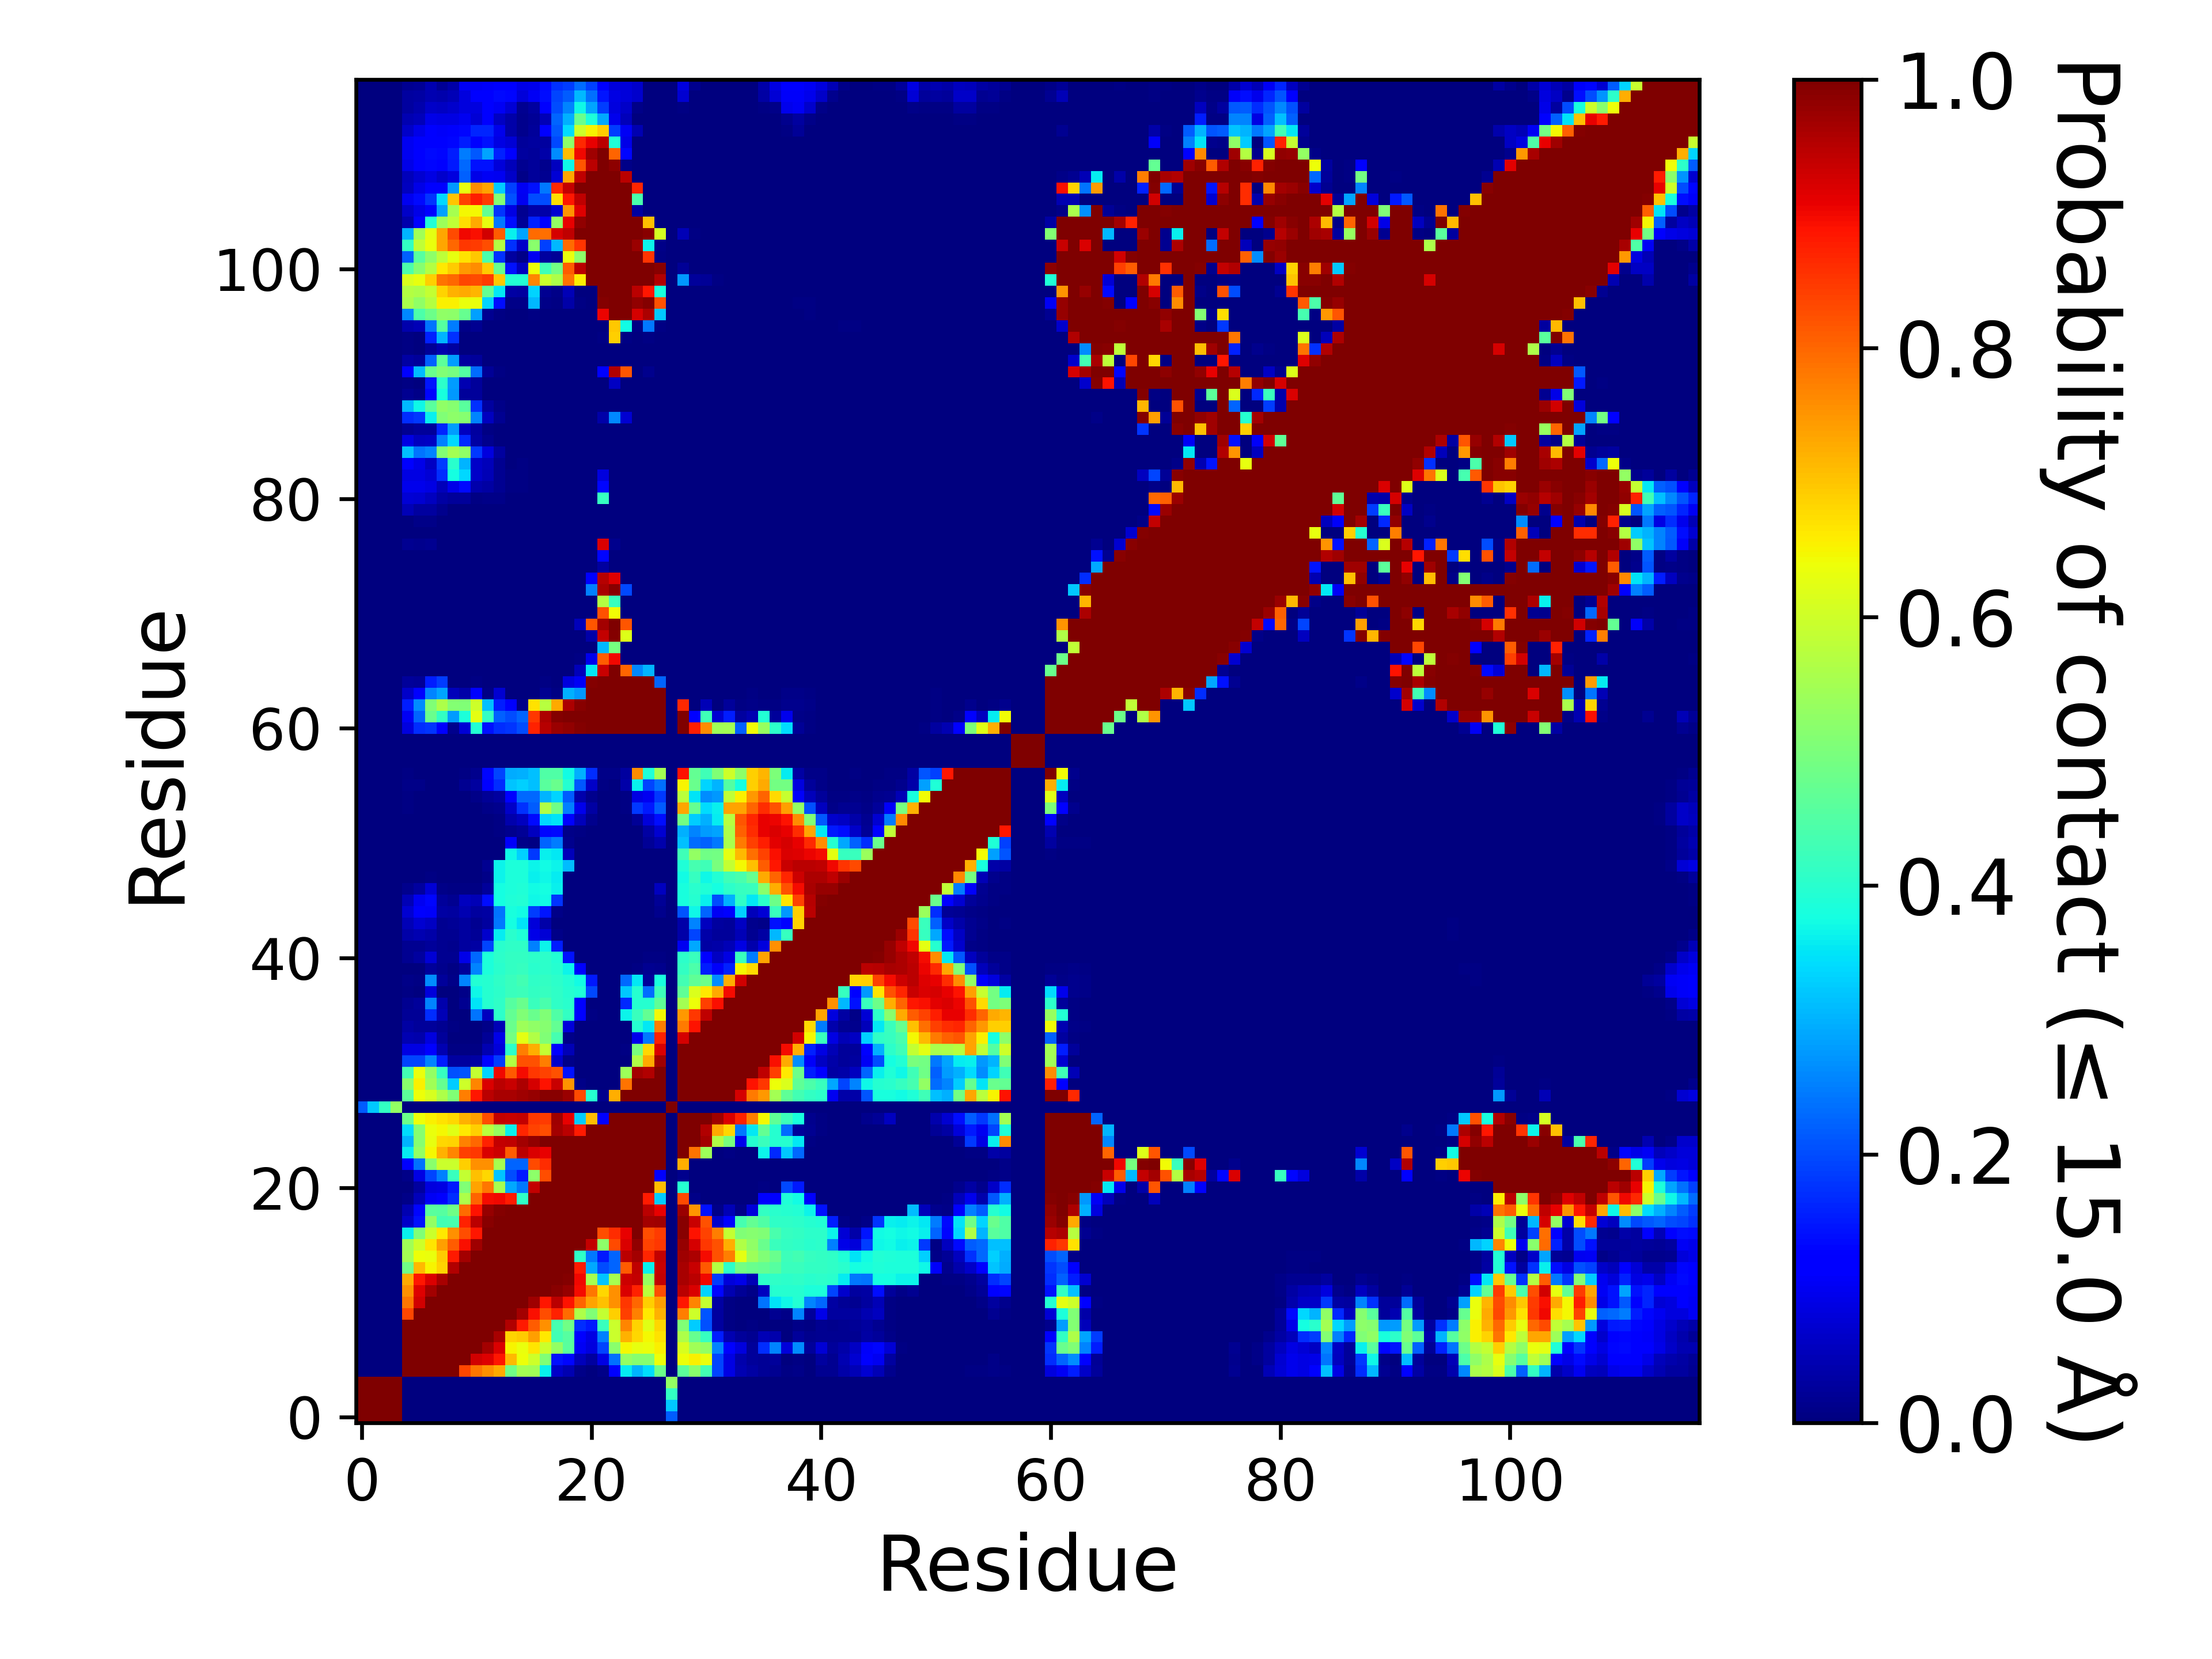

Values plotted in this chart, from the file beside it:
, 1, 2, 3, 4, 5, 6, 7, 8, 9, 10, 11, 12, 13, 14, 15, 16, 17, 18, 19, 20, 21, 22, 23
1, 1.0, 1.0, 1.0, 1.0, 0.0, 0.0, 0.0, 0.0, 0.0, 0.0, 0.0, 0.0, 0.0, 0.0, 0.0, 0.0, 0.0, 0.0, 0.0, 0.0, 0.0, 0.0, 0.0
2, 1.0, 1.0, 1.0, 1.0, 0.0, 0.0, 0.0, 0.0, 0.0, 0.0, 0.0, 0.0, 0.0, 0.0, 0.0, 0.0, 0.0, 0.0, 0.0, 0.0, 0.0, 0.0, 0.0
3, 1.0, 1.0, 1.0, 1.0, 0.0, 0.0, 0.0, 0.0, 0.0, 0.0, 0.0, 0.0, 0.0, 0.0, 0.0, 0.0, 0.0, 0.0, 0.0, 0.0, 0.0, 0.0, 0.0
4, 1.0, 1.0, 1.0, 1.0, 0.0, 0.0, 0.0, 0.0, 0.0, 0.0, 0.0, 0.0, 0.0, 0.0, 0.0, 0.0, 0.0, 0.0, 0.0, 0.0, 0.0, 0.0, 0.0
5, 0.0, 0.0, 0.0, 0.0, 1.0, 1.0, 1.0, 1.0, 1.0, 0.8335, 0.7816, 0.7544, 0.7294, 0.4851, 0.549, 0.5448, 0.3607, 0.06325, 0.04335, 0.01154, 0.00215, 0.0088, 0.1224
6, 0.0, 0.0, 0.0, 0.0, 1.0, 1.0, 1.0, 1.0, 1.0, 1, 0.9289, 0.9168, 0.8833, 0.7139, 0.6405, 0.5992, 0.5058, 0.1436, 0.1318, 0.05364, 0.0286, 0.08756, 0.2344
7, 0.0, 0.0, 0.0, 0.0, 1.0, 1.0, 1.0, 1.0, 1.0, 1.0, 1.0, 0.9658, 0.9185, 0.651, 0.6354, 0.6653, 0.5948, 0.5293, 0.458, 0.103, 0.08205, 0.1915, 0.519
8, 0.0, 0.0, 0.0, 0.0, 1.0, 1.0, 1.0, 1.0, 1.0, 1.0, 1.0, 1.0, 0.9621, 0.6845, 0.6937, 0.7394, 0.6622, 0.4328, 0.4548, 0.1194, 0.08655, 0.251, 0.5954
9, 0.0, 0.0, 0.0, 0.0, 1.0, 1.0, 1.0, 1.0, 1.0, 1.0, 1.0, 1.0, 1.0, 0.954, 0.8819, 0.8113, 0.7556, 0.4372, 0.4882, 0.1681, 0.1489, 0.4183, 0.5961
10, 0.0, 0.0, 0.0, 0.0, 0.8335, 1, 1.0, 1.0, 1.0, 1.0, 1.0, 1.0, 1.0, 1.0, 0.9662, 0.8931, 0.8268, 0.8737, 0.7936, 0.5609, 0.5054, 0.589, 0.6892
11, 0.0, 0.0, 0.0, 0.0, 0.7816, 0.9289, 1.0, 1.0, 1.0, 1.0, 1.0, 1.0, 1.0, 1.0, 1.0, 0.9695, 0.8843, 0.9491, 0.8896, 0.8033, 0.738, 0.7057, 0.7565
12, 0.0, 0.0, 0.0, 0.0, 0.7544, 0.9168, 0.9658, 1.0, 1.0, 1.0, 1.0, 1.0, 1.0, 1.0, 1.0, 1.0, 0.9973, 0.9908, 0.9794, 0.8979, 0.7831, 0.6807, 0.7571
13, 0.0, 0.0, 0.0, 0.0, 0.7294, 0.8833, 0.9185, 0.9621, 1.0, 1.0, 1.0, 1.0, 1.0, 1.0, 1.0, 1.0, 1.0, 0.9964, 0.993, 0.9, 0.5513, 0.3175, 0.5523
14, 0.0, 0.0, 0.0, 0.0, 0.4851, 0.7139, 0.651, 0.6845, 0.954, 1.0, 1.0, 1.0, 1.0, 1.0, 1.0, 1.0, 1.0, 1.0, 0.9983, 0.8792, 0.2922, 0.2001, 0.2257
15, 0.0, 0.0, 0.0, 0.0, 0.549, 0.6405, 0.6354, 0.6937, 0.8819, 0.9662, 1.0, 1.0, 1.0, 1.0, 1.0, 1.0, 1.0, 1.0, 1.0, 0.4084, 0.2439, 0.1494, 0.2248
16, 0.0, 0.0, 0.0, 0.0, 0.5448, 0.5992, 0.6653, 0.7394, 0.8113, 0.8931, 0.9695, 1.0, 1.0, 1.0, 1.0, 1.0, 1.0, 1.0, 1.0, 1.0, 0.9378, 0.5197, 0.8306
17, 0.0, 0.0, 0.0, 0.0, 0.3607, 0.5058, 0.5948, 0.6622, 0.7556, 0.8268, 0.8843, 0.9973, 1.0, 1.0, 1.0, 1.0, 1.0, 1.0, 1.0, 1.0, 1.0, 0.8263, 0.8608
18, 0.0, 0.0, 0.0, 0.0, 0.06325, 0.1436, 0.5293, 0.4328, 0.4372, 0.8737, 0.9491, 0.9908, 0.9964, 1.0, 1.0, 1.0, 1.0, 1.0, 1.0, 1.0, 1.0, 1.0, 1.0
19, 0.0, 0.0, 0.0, 0.0, 0.04335, 0.1318, 0.458, 0.4548, 0.4882, 0.7936, 0.8896, 0.9794, 0.993, 0.9983, 1.0, 1.0, 1.0, 1.0, 1.0, 1.0, 1.0, 1.0, 1.0
20, 0.0, 0.0, 0.0, 0.0, 0.01154, 0.05364, 0.103, 0.1194, 0.1681, 0.5609, 0.8033, 0.8979, 0.9, 0.8792, 0.4084, 1.0, 1.0, 1.0, 1.0, 1.0, 1.0, 1.0, 1.0
21, 0.0, 0.0, 0.0, 0.0, 0.00215, 0.0286, 0.08205, 0.08655, 0.1489, 0.5054, 0.738, 0.7831, 0.5513, 0.2922, 0.2439, 0.9378, 1.0, 1.0, 1.0, 1.0, 1.0, 1.0, 1.0
22, 0.0, 0.0, 0.0, 0.0, 0.0088, 0.08756, 0.1915, 0.251, 0.4183, 0.589, 0.7057, 0.6807, 0.3175, 0.2001, 0.1494, 0.5197, 0.8263, 1.0, 1.0, 1.0, 1.0, 1.0, 1.0
23, 0.0, 0.0, 0.0, 0.0, 0.1224, 0.2344, 0.519, 0.5954, 0.5961, 0.6892, 0.7565, 0.7571, 0.5523, 0.2257, 0.2248, 0.8306, 0.8608, 1.0, 1.0, 1.0, 1.0, 1.0, 1.0
24, 0.0, 0.0, 0.0, 0.0, 0.3569, 0.5291, 0.6484, 0.7212, 0.7663, 0.8427, 0.8506, 0.9199, 0.9319, 0.8101, 0.9482, 0.9217, 0.9093, 1.0, 1.0, 1.0, 1.0, 1.0, 1.0
25, 0.0, 0.0, 0.0, 0.0, 0.3032, 0.5141, 0.629, 0.6814, 0.6863, 0.7696, 0.7984, 0.8746, 0.9403, 0.9421, 0.9676, 0.9825, 0.9979, 0.9994, 1.0, 1.0, 1.0, 1.0, 1.0
26, 0.0, 0.0, 0.0, 0.0, 0.3418, 0.5139, 0.6328, 0.6458, 0.623, 0.6625, 0.6913, 0.5781, 0.5323, 0.3623, 0.8674, 0.8394, 0.8277, 0.9686, 0.9473, 0.88, 1, 1.0, 1.0
27, 0.0, 0.0, 0.0, 0.0, 0.4806, 0.6392, 0.6547, 0.6701, 0.6812, 0.7214, 0.7412, 0.8249, 0.9413, 0.9353, 0.9383, 0.8515, 0.8474, 0.9726, 0.9087, 0.3271, 0.7095, 0.1119, 1.0
28, 0.2149, 0.323, 0.4109, 0.5278, 0.0, 0.0, 0.0, 0.0, 0.0, 0.0, 0.0, 0.0, 0.0, 0.0, 0.0, 0.0, 0.0, 0.0, 0.0, 0.0, 0.0, 0.0, 0.0
29, 0.0, 0.0, 0.0, 0.0, 0.4634, 0.6401, 0.6105, 0.559, 0.5072, 0.777, 0.8866, 0.9482, 0.9618, 0.9647, 0.9703, 0.9768, 0.989, 0.9917, 0.973, 0.8284, 0.3964, 0.01532, 0.7229
30, 0.0, 0.0, 0.0, 0.0, 0.5183, 0.6543, 0.5437, 0.4738, 0.3277, 0.5989, 0.7664, 0.9203, 0.9492, 0.9342, 0.9573, 0.9221, 0.8902, 0.9349, 0.7505, 0.0093, 0.00171, 0.0, 0.00287
31, 0.0, 0.0, 0.0, 0.0, 0.4307, 0.6345, 0.5302, 0.4166, 0.2036, 0.2107, 0.5875, 0.3354, 0.8993, 0.8136, 0.8983, 0.8489, 0.8367, 0.8241, 0.1414, 0.00017, 9.99990000099999e-06, 0.0, 0.00013
32, 0.0, 0.0, 0.0, 0.0, 0.1935, 0.1945, 0.2553, 0.1527, 0.02838, 0.03032, 0.03302, 0.129, 0.1843, 0.5675, 0.8218, 0.822, 0.7736, 0.06953, 0.01091, 0.0, 0.0, 0.0, 0.0
33, 0.0, 0.0, 0.0, 0.0, 0.0892, 0.0887, 0.1177, 0.04553, 0.00523, 0.00729, 0.00551, 0.04365, 0.08093, 0.4034, 0.7769, 0.7239, 0.5891, 0.1215, 0.04772, 0.00053, 0.0, 0.0, 0.0
34, 0.0, 0.0, 0.0, 0.0, 0.04307, 0.04263, 0.08482, 0.02677, 0.00228, 0.00177, 0.00062, 0.01994, 0.09216, 0.4895, 0.6287, 0.5634, 0.506, 0.4361, 0.00869, 0.0, 0.0, 0.0, 9.99990000099999e-06
35, 0.0, 0.0, 0.0, 0.0, 0.03485, 0.02481, 0.02403, 0.01611, 0.0076, 0.00302, 0.00107, 0.01103, 0.04883, 0.4779, 0.5391, 0.5259, 0.5124, 0.4691, 0.08011, 0.0005, 9.99990000099999e-06, 0.0, 4.999950000499995e-05
36, 0.0, 0.0, 0.0, 0.0, 0.02243, 0.02162, 0.1692, 0.04834, 0.00134, 0.00091, 0.2412, 0.056, 0.4056, 0.4692, 0.5046, 0.4778, 0.5072, 0.4455, 0.4114, 0.1133, 0.00398, 0.0, 0.0
37, 0.0, 0.0, 0.0, 0.0, 0.01929, 0.02361, 0.2574, 0.04256, 0.00252, 0.01907, 0.3499, 0.3976, 0.4064, 0.4551, 0.4772, 0.4202, 0.4391, 0.4093, 0.3986, 0.1216, 4.999950000499995e-05, 0.0, 9.99990000099999e-06
38, 0.0, 0.0, 0.0, 0.0, 0.00565, 0.00025, 0.07868, 0.003, 0.001, 0.01157, 0.369, 0.3979, 0.4041, 0.4202, 0.4255, 0.4108, 0.4153, 0.4095, 0.3959, 0.3867, 0.1954, 0.0, 0.00011
39, 0.0, 0.0, 0.0, 0.0, 0.00937, 0.00532, 0.2633, 0.02595, 0.00967, 0.2563, 0.3919, 0.3968, 0.4069, 0.4181, 0.4303, 0.4083, 0.4117, 0.4052, 0.392, 0.3749, 0.151, 0.0, 5.999940000599994e-05
40, 0.0, 0.0, 0.0, 0.0, 0.00104, 0.0006, 0.02669, 0.01173, 0.00643, 0.02604, 0.2552, 0.386, 0.4011, 0.4117, 0.417, 0.4014, 0.4052, 0.3946, 0.3649, 0.1251, 0.0, 0.0, 1.999980000199998e-05
41, 0.0, 0.0, 0.0, 0.0, 0.01822, 0.02903, 0.07766, 0.01678, 0.01609, 0.0908, 0.2301, 0.3851, 0.4029, 0.4117, 0.4129, 0.4024, 0.4047, 0.3907, 0.1413, 0.00201, 0.0, 0.0, 0.0
42, 0.0, 0.0, 0.0, 0.0, 0.01582, 0.01881, 0.02507, 0.0157, 0.01514, 0.02935, 0.03406, 0.1952, 0.3985, 0.407, 0.408, 0.2504, 0.3672, 0.1549, 0.00325, 4.999950000499995e-05, 0.0, 0.0, 0.0
43, 0.0, 0.0, 0.0, 0.0, 0.03781, 0.04451, 0.03845, 0.01585, 0.0165, 0.02864, 0.02196, 0.06984, 0.3582, 0.4014, 0.3869, 0.09242, 0.07698, 0.00941, 0.00191, 3.999960000399996e-05, 0.0, 0.0, 1.999980000199998e-05
44, 0.0, 0.0, 0.0, 0.0, 0.05057, 0.07391, 0.06128, 0.01699, 0.02, 0.03067, 0.01701, 0.02909, 0.245, 0.376, 0.3506, 0.07848, 0.03601, 0.0033, 0.00131, 0.00011, 0.0, 0.0, 0.0
45, 0.0, 0.0, 0.0, 0.0, 0.07406, 0.113, 0.1067, 0.03335, 0.02977, 0.0443, 0.02758, 0.03468, 0.2404, 0.3799, 0.3747, 0.1837, 0.1452, 0.01119, 4.999950000499995e-05, 0.0, 0.0, 0.0, 0.0
46, 0.0, 0.0, 0.0, 0.0, 0.04734, 0.09872, 0.1314, 0.02611, 0.01874, 0.05532, 0.04762, 0.1382, 0.3787, 0.39, 0.394, 0.3676, 0.3746, 0.1765, 0.00073, 0.0, 0.0, 0.0, 0.0
47, 0.0, 0.0, 0.0, 0.0, 0.01399, 0.03025, 0.0756, 0.01161, 0.0051, 0.00493, 0.00704, 0.02566, 0.3753, 0.385, 0.3893, 0.3733, 0.3752, 0.3605, 0.00061, 0.0, 0.0, 0.0, 0.0
48, 0.0, 0.0, 0.0, 0.0, 0.00015, 9.99990000099999e-06, 0.00457, 0.00184, 0.0, 0.00026, 0.00146, 0.00868, 0.3669, 0.3843, 0.383, 0.3612, 0.37, 0.358, 0.00184, 0.00016, 0.0, 0.0, 0.0
49, 0.0, 0.0, 0.0, 0.0, 0.0, 9.99990000099999e-06, 0.00236, 1.999980000199998e-05, 0.0, 0.0, 8.99991000089999e-05, 0.01734, 0.366, 0.3858, 0.3854, 0.3655, 0.3737, 0.3644, 0.3111, 0.00266, 0.0, 0.0, 0.0
50, 0.0, 0.0, 0.0, 0.0, 9.99990000099999e-06, 0.0, 0.0, 0.0, 0.0, 0.0, 0.0, 0.0, 0.00106, 0.37, 0.3317, 0.1829, 0.3629, 0.3523, 0.05464, 0.00079, 0.0, 0.0, 0.0
51, 0.0, 0.0, 0.0, 0.0, 2.999970000299997e-05, 0.0, 0.0, 0.0, 0.0, 0.0, 0.0, 0.0, 0.00068, 0.1075, 0.00908, 0.00678, 0.2252, 0.2489, 0.01174, 0.00263, 2.999970000299997e-05, 0.0, 0.0
52, 0.0, 0.0, 0.0, 0.0, 0.0, 0.0, 0.0, 0.0, 0.0, 0.0, 0.0, 0.00045, 0.00454, 0.01539, 0.02096, 0.05665, 0.131, 0.1355, 0.01104, 0.00489, 1.999980000199998e-05, 0.0, 0.0
53, 0.0, 0.0, 0.0, 0.0, 0.00307, 8.99991000089999e-05, 0.0, 0.0, 0.0, 0.0, 0.00043, 0.00055, 0.00706, 0.04066, 0.05835, 0.1344, 0.3395, 0.3506, 0.1119, 0.05425, 0.01301, 0.0, 0.0
54, 0.0, 0.0, 0.0, 0.0, 0.00466, 0.00085, 0.0, 0.0, 0.0, 0.0, 0.00161, 0.01112, 0.01303, 0.065, 0.1741, 0.218, 0.5636, 0.4878, 0.2501, 0.09496, 0.03282, 0.0, 0.0
55, 0.0, 0.0, 0.0, 0.0, 0.00425, 0.00052, 0.0, 0.0, 0.0, 0.00135, 0.00939, 0.02222, 0.03121, 0.125, 0.2304, 0.2303, 0.3033, 0.3324, 0.2171, 0.04101, 0.01537, 0.00027, 9.99990000099999e-06
56, 0.0, 0.0, 0.0, 0.0, 0.01171, 0.00786, 0.00024, 0.0, 0.00091, 0.01665, 0.02868, 0.123, 0.1713, 0.3187, 0.3288, 0.3152, 0.4589, 0.4782, 0.3947, 0.2141, 0.06427, 0.00507, 0.00294
57, 0.0, 0.0, 0.0, 0.0, 0.00552, 0.00259, 0.0, 0.0, 9.99990000099999e-05, 0.00621, 0.01384, 0.1307, 0.1916, 0.2955, 0.3001, 0.3159, 0.4461, 0.4492, 0.3745, 0.3, 0.169, 0.0093, 0.00858
58, 0.0, 0.0, 0.0, 0.0, 0.0, 0.0, 0.0, 0.0, 0.0, 0.0, 0.0, 0.0, 0.0, 0.0, 0.0, 0.0, 0.0, 0.0, 0.0, 0.0, 0.0, 0.0, 0.0
59, 0.0, 0.0, 0.0, 0.0, 0.0, 0.0, 0.0, 0.0, 0.0, 0.0, 0.0, 0.0, 0.0, 0.0, 0.0, 0.0, 0.0, 0.0, 0.0, 0.0, 0.0, 0.0, 0.0
60, 0.0, 0.0, 0.0, 0.0, 0.0, 0.0, 0.0, 0.0, 0.0, 0.0, 0.0, 0.0, 0.0, 0.0, 0.0, 0.0, 0.0, 0.0, 0.0, 0.0, 0.0, 0.0, 0.0
... 57 more rows
